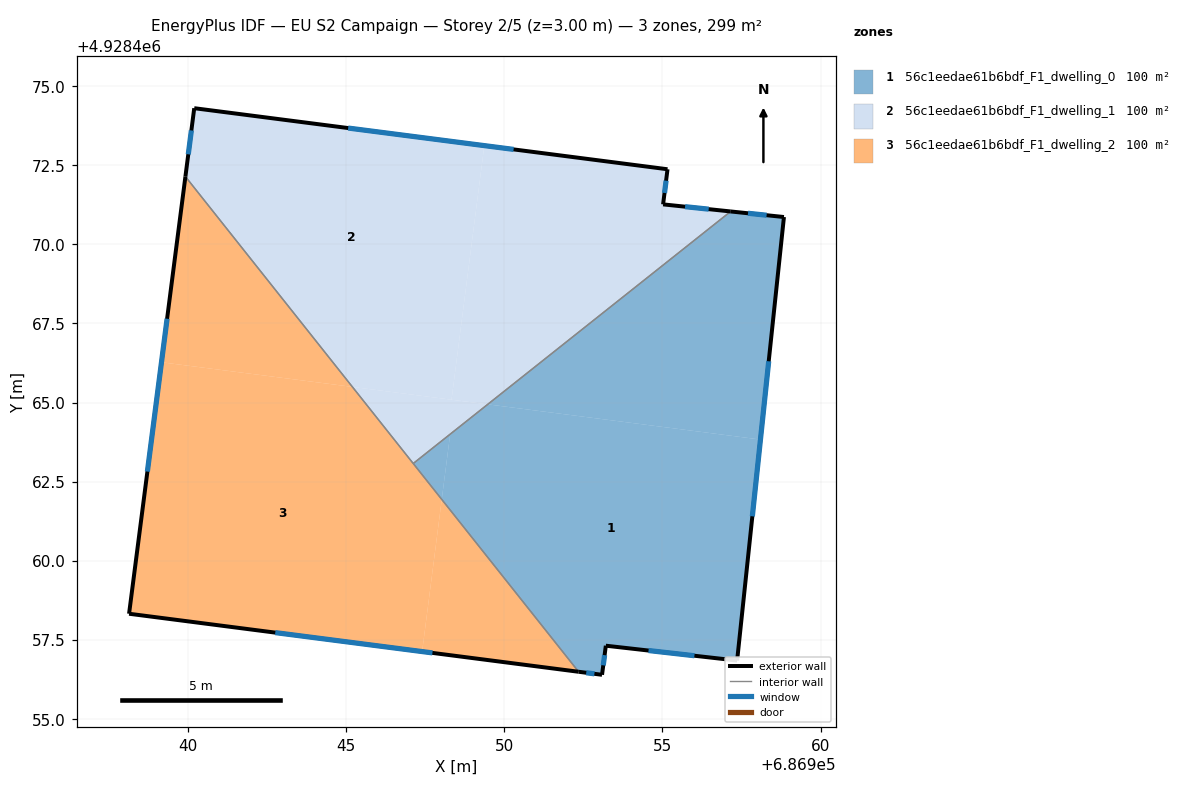
=== STOREY PLAN SPEC (per zone: floor XY polygon, exterior-wall plan segments, windows/doors) ===
zone 1: 56c1eedae61b6bdf_F1_dwelling_0  (99.8 m²)
  floor: (686958.10, 4928463.83) (686957.36, 4928456.84) (686953.21, 4928457.31) (686953.09, 4928456.39) (686952.35, 4928456.49) (686948.03, 4928461.94) (686948.29, 4928464.00) (686949.48, 4928464.94)
  floor: (686958.84, 4928470.86) (686958.10, 4928463.83) (686949.48, 4928464.94) (686957.16, 4928471.04)
  floor: (686948.29, 4928464.00) (686948.03, 4928461.94) (686947.13, 4928463.07)
  exterior wall: (686958.84, 4928470.86) – (686957.16, 4928471.04)  [1.7 m]
    window: (686958.30, 4928470.92) – (686957.71, 4928470.98)  [0.6 m²]
  exterior wall: (686957.36, 4928456.84) – (686958.84, 4928470.86)  [14.1 m]
    window: (686957.85, 4928461.40) – (686958.36, 4928466.30)  [5.2 m²]
  exterior wall: (686953.21, 4928457.31) – (686957.36, 4928456.84)  [4.2 m]
    window: (686954.56, 4928457.16) – (686956.01, 4928457.00)  [1.5 m²]
  exterior wall: (686953.09, 4928456.39) – (686953.21, 4928457.31)  [0.9 m]
    window: (686953.13, 4928456.69) – (686953.17, 4928457.01)  [0.3 m²]
  exterior wall: (686952.35, 4928456.49) – (686953.09, 4928456.39)  [0.7 m]
    window: (686952.59, 4928456.46) – (686952.85, 4928456.42)  [0.3 m²]
  interior walls: 2
zone 2: 56c1eedae61b6bdf_F1_dwelling_1  (99.8 m²)
  floor: (686957.16, 4928471.04) (686949.48, 4928464.94) (686948.34, 4928465.09) (686949.37, 4928473.12) (686955.16, 4928472.37) (686955.02, 4928471.26)
  floor: (686949.37, 4928473.12) (686948.34, 4928465.09) (686945.20, 4928465.49) (686939.93, 4928472.14) (686940.20, 4928474.30)
  floor: (686949.48, 4928464.94) (686947.13, 4928463.07) (686945.20, 4928465.49)
  exterior wall: (686955.16, 4928472.37) – (686940.20, 4928474.30)  [15.1 m]
    window: (686950.30, 4928473.00) – (686945.07, 4928473.68)  [5.5 m²]
  exterior wall: (686955.02, 4928471.26) – (686955.16, 4928472.37)  [1.1 m]
    window: (686955.07, 4928471.62) – (686955.12, 4928472.01)  [0.4 m²]
  exterior wall: (686957.16, 4928471.04) – (686955.02, 4928471.26)  [2.1 m]
    window: (686956.47, 4928471.11) – (686955.72, 4928471.19)  [0.8 m²]
  exterior wall: (686940.20, 4928474.30) – (686939.93, 4928472.14)  [2.2 m]
    window: (686940.11, 4928473.60) – (686940.02, 4928472.84)  [0.8 m²]
  interior walls: 2
zone 3: 56c1eedae61b6bdf_F1_dwelling_2  (99.8 m²)
  floor: (686945.20, 4928465.49) (686948.03, 4928461.94) (686947.41, 4928457.13) (686938.14, 4928458.32) (686939.17, 4928466.27)
  floor: (686948.03, 4928461.94) (686952.35, 4928456.49) (686947.41, 4928457.13)
  floor: (686939.93, 4928472.14) (686945.20, 4928465.49) (686939.17, 4928466.27)
  exterior wall: (686938.14, 4928458.32) – (686952.35, 4928456.49)  [14.3 m]
    window: (686942.77, 4928457.73) – (686947.73, 4928457.09)  [5.3 m²]
  exterior wall: (686939.93, 4928472.14) – (686938.14, 4928458.32)  [13.9 m]
    window: (686939.35, 4928467.65) – (686938.72, 4928462.82)  [5.1 m²]
  interior walls: 2

=== DERIVED (storey summary) ===
Building: EU S2 Campaign
Storey: 2 of 5  (floor level z = 3.00 m)
Storey gross floor area: 299.4 m²
Zones on this storey: 3
  - 56c1eedae61b6bdf_F1_dwelling_0: floor 99.8 m²; exterior wall 21.6 m (64.9 m²); 5 window(s) 7.9 m²; WWR 12.2%
  - 56c1eedae61b6bdf_F1_dwelling_1: floor 99.8 m²; exterior wall 20.5 m (61.6 m²); 4 window(s) 7.5 m²; WWR 12.2%
  - 56c1eedae61b6bdf_F1_dwelling_2: floor 99.8 m²; exterior wall 28.3 m (84.8 m²); 2 window(s) 10.4 m²; WWR 12.2%
Zone adjacency (shared interzone walls):
  - 56c1eedae61b6bdf_F1_dwelling_0 ↔ 56c1eedae61b6bdf_F1_dwelling_1
  - 56c1eedae61b6bdf_F1_dwelling_0 ↔ 56c1eedae61b6bdf_F1_dwelling_2
  - 56c1eedae61b6bdf_F1_dwelling_1 ↔ 56c1eedae61b6bdf_F1_dwelling_2